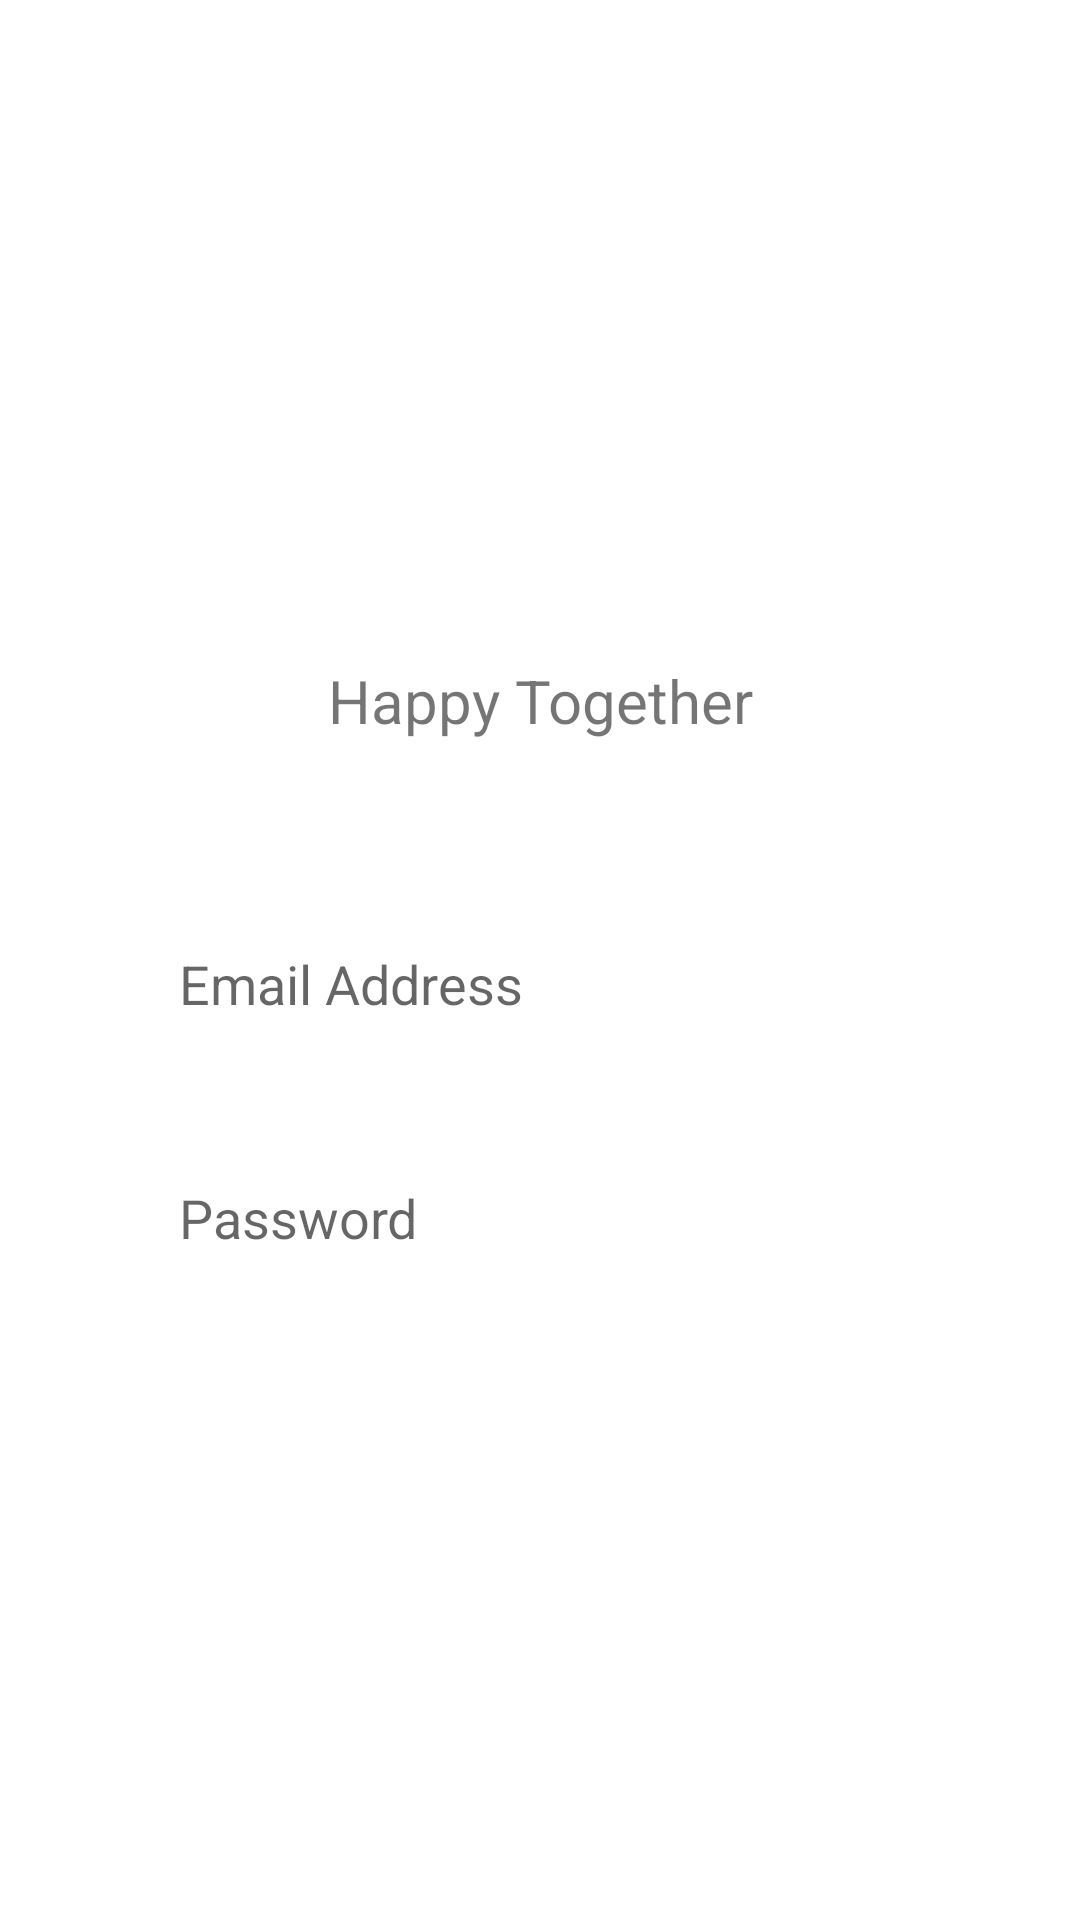

Reconstruct the res/layout file that produces this screen, plus the resources it refers to.
<!-- AndroidManifest.xml: application theme Theme.HappyTogether -->
<!-- res/layout/fragment_login.xml -->
<?xml version="1.0" encoding="utf-8"?>
<FrameLayout xmlns:android="http://schemas.android.com/apk/res/android"
    xmlns:app="http://schemas.android.com/apk/res-auto"
    xmlns:tools="http://schemas.android.com/tools"
    android:layout_width="match_parent"
    android:layout_height="match_parent"
    tools:context=".login.LoginFragment"
    android:id="@+id/fragment_login">

    <androidx.constraintlayout.widget.ConstraintLayout
        android:id="@+id/container"
        android:layout_width="match_parent"
        android:layout_height="match_parent">

        <LinearLayout
            android:id="@+id/emailLayout"
            android:layout_width="280dp"
            android:layout_height="50dp"
            android:layout_marginTop="56dp"
            android:background="@drawable/shape_rect_white_50"
            android:orientation="horizontal"
            app:layout_constraintEnd_toEndOf="parent"
            app:layout_constraintHorizontal_bias="0.495"
            app:layout_constraintStart_toStartOf="parent"
            app:layout_constraintTop_toBottomOf="@+id/textView6">

            <EditText
                android:id="@+id/email"
                android:layout_width="0dp"
                android:layout_height="wrap_content"
                android:layout_gravity="center"
                android:layout_marginHorizontal="20dp"
                android:layout_weight="1"
                android:background="@android:color/transparent"
                android:ems="10"
                android:hint="@string/email_input"
                android:inputType="textEmailAddress" />
        </LinearLayout>

        <LinearLayout
            android:id="@+id/passwordLayout"
            android:layout_width="280dp"
            android:layout_height="50dp"
            android:layout_marginTop="28dp"
            android:background="@drawable/shape_rect_white_50"
            android:orientation="horizontal"
            app:layout_constraintEnd_toEndOf="parent"
            app:layout_constraintHorizontal_bias="0.495"
            app:layout_constraintStart_toStartOf="parent"
            app:layout_constraintTop_toBottomOf="@+id/emailLayout">

            <EditText
                android:id="@+id/password"
                android:layout_width="0dp"
                android:layout_height="wrap_content"
                android:layout_gravity="center"
                android:layout_marginHorizontal="20dp"
                android:layout_weight="1"
                android:background="@android:color/transparent"
                android:ems="10"
                android:hint="Password"
                android:inputType="textPassword" />
        </LinearLayout>

        <LinearLayout
            android:id="@+id/btn_login"
            android:layout_width="280dp"
            android:layout_height="50dp"
            android:layout_marginTop="28dp"
            android:background="@drawable/shape_rect_blue_gray_50"
            android:clickable="true"
            android:orientation="horizontal"
            app:layout_constraintEnd_toEndOf="parent"
            app:layout_constraintHorizontal_bias="0.495"
            app:layout_constraintStart_toStartOf="parent"
            app:layout_constraintTop_toBottomOf="@+id/passwordLayout">

            <TextView
                android:id="@+id/textLogin"
                android:layout_width="0dp"
                android:layout_height="wrap_content"
                android:layout_gravity="center"
                android:layout_weight="1"
                android:text="@string/login"
                android:textAlignment="center"
                android:textColor="@color/white" />
        </LinearLayout>

        <ProgressBar
            android:id="@+id/loading"
            android:layout_width="wrap_content"
            android:layout_height="wrap_content"
            android:layout_gravity="center"
            android:layout_marginStart="32dp"
            android:layout_marginTop="64dp"
            android:layout_marginBottom="64dp"
            android:visibility="gone"
            app:layout_constraintBottom_toBottomOf="parent"
            app:layout_constraintEnd_toEndOf="@+id/passwordLayout"
            app:layout_constraintStart_toStartOf="@+id/passwordLayout"
            app:layout_constraintTop_toTopOf="parent"
            app:layout_constraintVertical_bias="0.3" />

        <TextView
            android:id="@+id/textView6"
            android:layout_width="wrap_content"
            android:layout_height="wrap_content"
            android:layout_marginTop="220dp"
            android:text="@string/app_name"
            android:textSize="20sp"
            app:layout_constraintEnd_toEndOf="parent"
            app:layout_constraintStart_toStartOf="parent"
            app:layout_constraintTop_toTopOf="parent" />

    </androidx.constraintlayout.widget.ConstraintLayout>
</FrameLayout>
<!-- resources referenced by this layout -->
<resources>
  <color name="white">#FFFFFFFF</color>
  <string name="app_name">Happy Together</string>
  <string name="email_input">Email Address</string>
  <string name="login">LOG IN</string>
  <style name="Theme.HappyTogether" parent="Theme.MaterialComponents.DayNight.NoActionBar">
          
          <item name="colorPrimary">@color/blue_gray</item>
          <item name="colorPrimaryVariant">@color/orange_500</item>
          <item name="colorOnPrimary">@color/white</item>
          
          <item name="colorSecondary">@color/ash_white</item>
          <item name="colorSecondaryVariant">@color/ash_gray</item>
          <item name="colorOnSecondary">@color/black</item>
          
          <item name="android:statusBarColor" tools:targetApi="l">?attr/colorPrimaryVariant</item>
          
      </style>
  <color name="blue_gray">#FF426E86</color>
  <color name="orange_500">#FFE8A735</color>
  <color name="ash_white">#FFF6F6F6</color>
  <color name="ash_gray">#FFCACCCF</color>
  <color name="black">#000000</color>
</resources>
